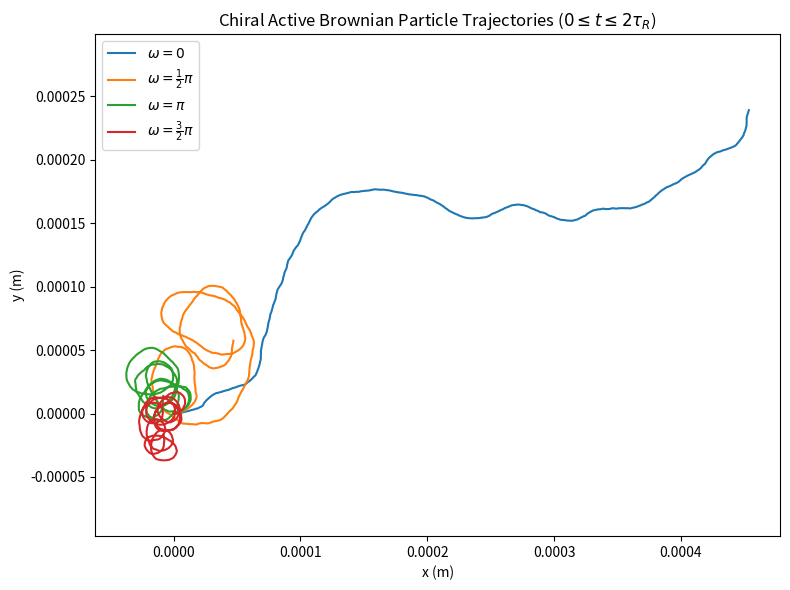
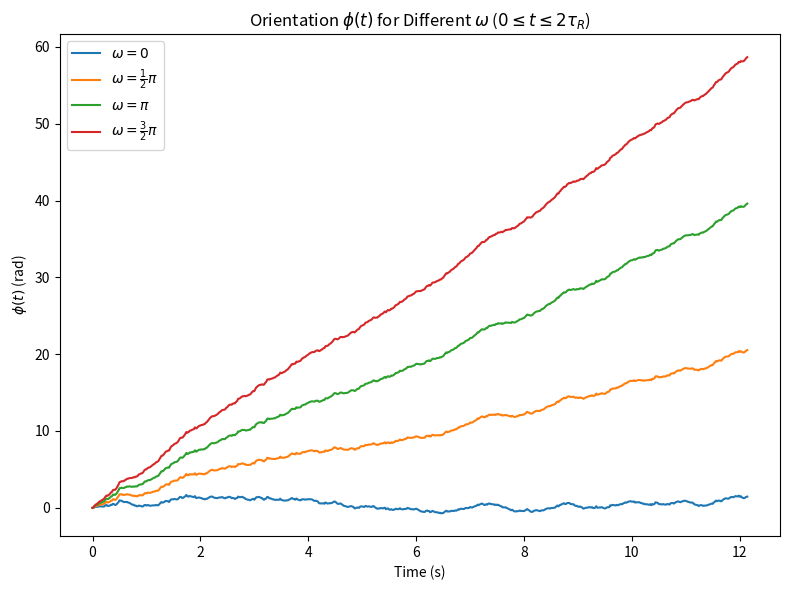
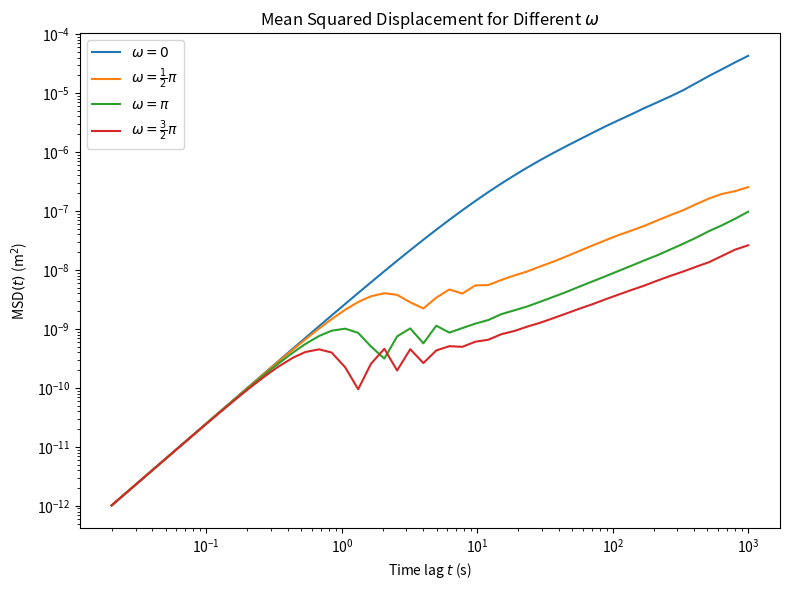

The matplotlib source for these figures, in order:
import numpy as np
import matplotlib.pyplot as plt


# Parameters
delta_t = 20e-3
v = 50e-6
kb = 1.380e-23
T = 300
eta = 1e-3
R = 1e-6
T_tot = 10000

D = (kb * T) / (6 * np.pi * eta * R)
D_R = (kb * T) / (8 * np.pi * eta * R**3)
tau_r = 1 / D_R  # 6.07

# Starting conditions
x0 = 0
y0 = 0
theta0 = 0
omega = np.array([0, 1 / 2, 1, 3 / 2]) * np.pi


def generate_noise():
    return np.random.normal(loc=0, scale=1)


def update_x(current_x, current_theta, w_x):
    x_next = (
        current_x + v * np.cos(current_theta) * delta_t + np.sqrt(2 * D * delta_t) * w_x
    )
    return x_next


def update_y(current_y, current_theta, w_y):
    y_next = (
        current_y + v * np.sin(current_theta) * delta_t + np.sqrt(2 * D * delta_t) * w_y
    )
    return y_next


def update_theta(current_theta, omega, w_theta):
    next_theta = current_theta + omega * delta_t + np.sqrt(2 * D_R * delta_t) * w_theta
    return next_theta


# Simulation setup
num_steps = int(T_tot / delta_t)
time = np.arange(num_steps) * delta_t

# Generate all noise arrays once (for all steps)
w_x = np.random.normal(0, 1, num_steps)
w_y = np.random.normal(0, 1, num_steps)
w_theta = np.random.normal(0, 1, num_steps)

trajectories = []
theta_trajectories = []

for w in omega:
    x = np.zeros(num_steps)
    y = np.zeros(num_steps)
    theta = np.zeros(num_steps)
    x[0], y[0], theta[0] = x0, y0, theta0

    for i in range(1, num_steps):
        x[i] = update_x(x[i - 1], theta[i - 1], w_x[i])
        y[i] = update_y(y[i - 1], theta[i - 1], w_y[i])
        theta[i] = update_theta(theta[i - 1], w, w_theta[i])
    trajectories.append((x, y))
    theta_trajectories.append(theta)

# Plotting
tau_r = 1 / D_R
t_max = 2 * tau_r
idx_max = np.searchsorted(time, t_max)

plt.figure(figsize=(8, 6))
labels = [
    r"$\omega=0$",
    r"$\omega=\frac{1}{2}\pi$",
    r"$\omega=\pi$",
    r"$\omega=\frac{3}{2}\pi$",
]
for (x, y), label in zip(trajectories, labels):
    plt.plot(x[:idx_max], y[:idx_max], label=label)
plt.xlabel("x (m)")
plt.ylabel("y (m)")
plt.title(r"Chiral Active Brownian Particle Trajectories ($0 \leq t \leq 2\tau_R$)")
plt.legend()
plt.axis("equal")
plt.tight_layout()
plt.show()

# Plot theta(t) for all omega, for 0 <= t <= 2*tau_r
plt.figure(figsize=(8, 6))
for theta, label in zip(theta_trajectories, labels):
    plt.plot(time[:idx_max], theta[:idx_max], label=label)
plt.xlabel("Time (s)")
plt.ylabel(r"$\phi(t)$ (rad)")
plt.title(r"Orientation $\phi(t)$ for Different $\omega$ ($0 \leq t \leq 2\tau_R$)")
plt.legend()
plt.tight_layout()
plt.savefig("orientations")
plt.show()


def compute_msd(x, y, taus):
    N = len(x)
    msd = np.zeros(len(taus))
    for idx, tau in enumerate(taus):
        disp = (x[tau:] - x[:-tau]) ** 2 + (y[tau:] - y[:-tau]) ** 2
        msd[idx] = np.mean(disp)
    return msd


# Exponentially spaced time delays (taus)
max_tau = num_steps // 10  # up to 1/10th of total time for good statistics
taus = np.unique(np.logspace(0, np.log10(max_tau), num=50, dtype=int))
taus = taus[taus > 0]  # remove zero

plt.figure(figsize=(8, 6))
for (x, y), label in zip(trajectories, labels):
    msd = compute_msd(x, y, taus)
    plt.plot(taus * delta_t, msd, label=label)
plt.xscale("log")
plt.yscale("log")
plt.xlabel("Time lag $t$ (s)")
plt.ylabel("MSD$(t)$ (m$^2$)")
plt.title(r"Mean Squared Displacement for Different $\omega$")
plt.legend()
plt.tight_layout()
plt.show()

print(f"tau_r = {tau_r:.2f} s")
# tau_r = 6.07s
